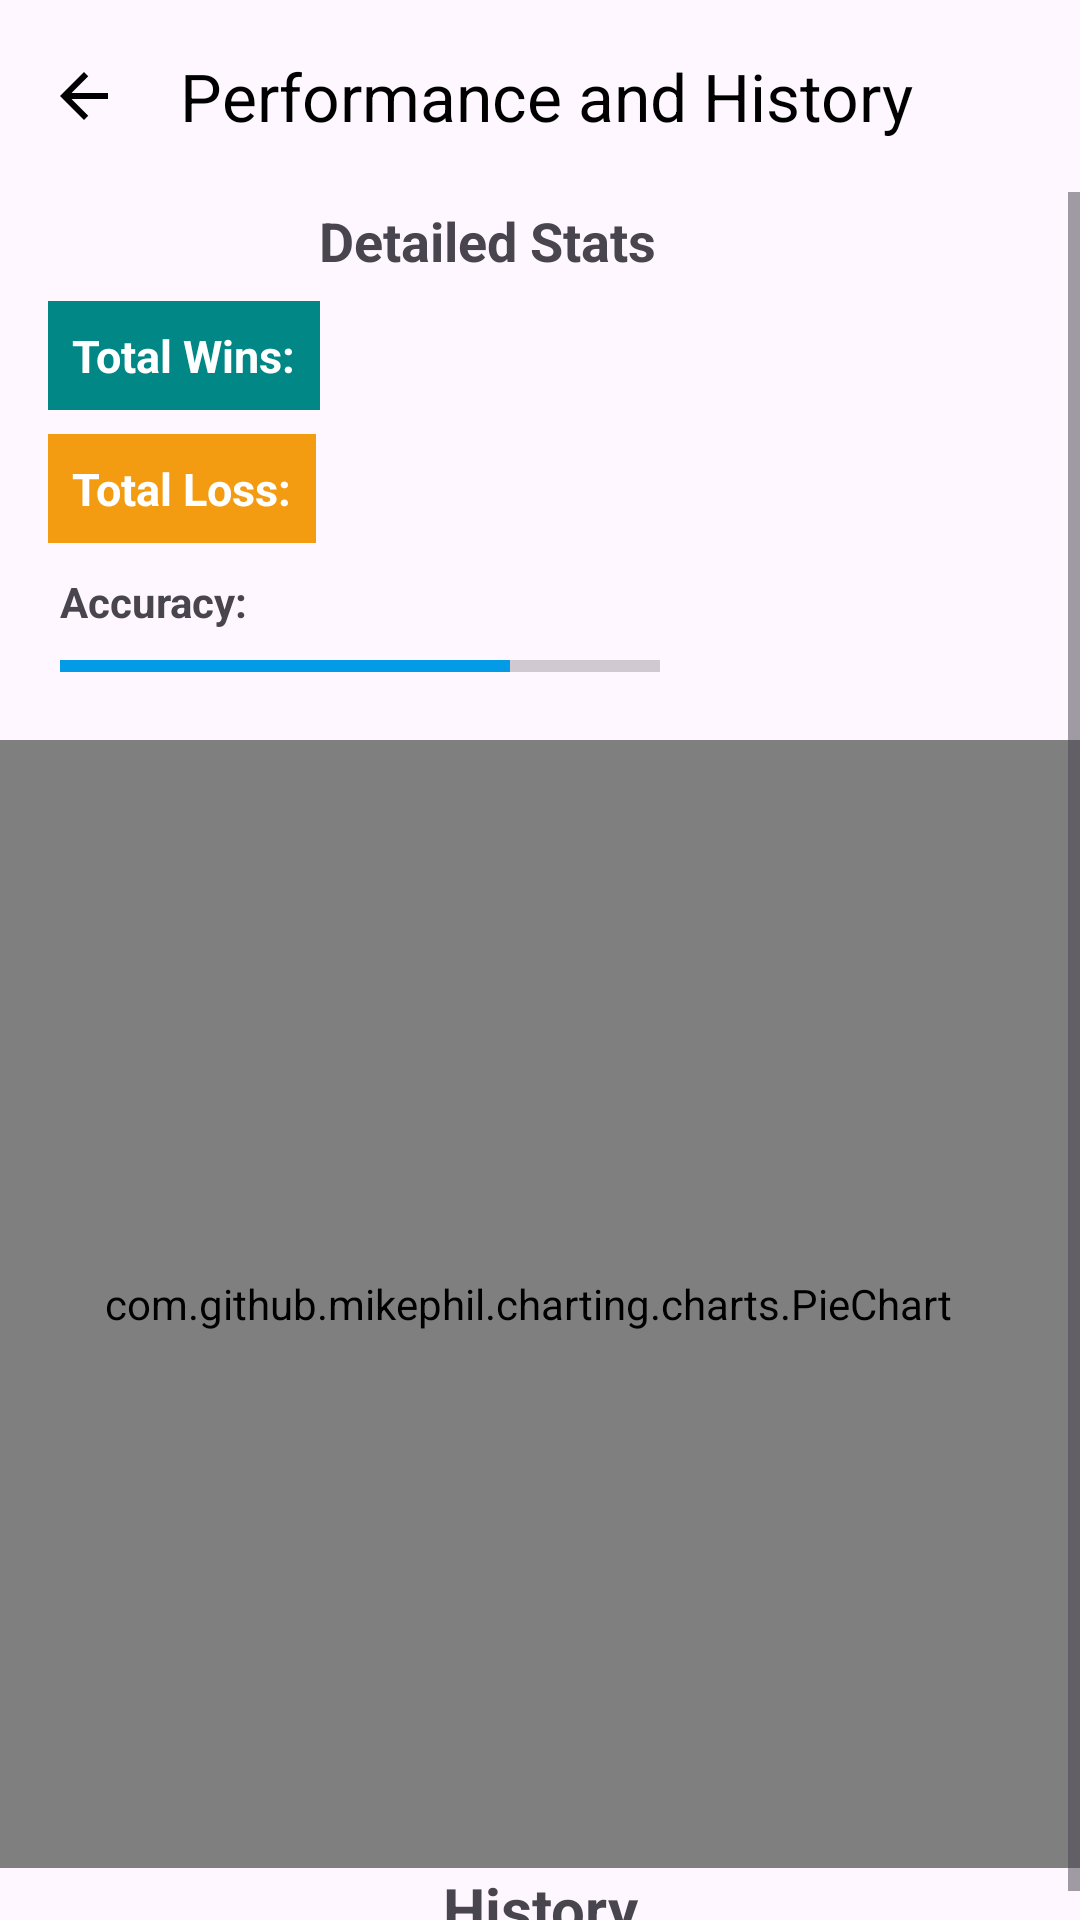

This screen was rendered from an Android layout file. Write that file and the resources it references.
<!-- AndroidManifest.xml: application theme Theme.Performance -->
<!-- res/layout/activity_history.xml -->
<?xml version="1.0" encoding="utf-8"?>
<androidx.appcompat.widget.LinearLayoutCompat
    xmlns:android="http://schemas.android.com/apk/res/android"
    xmlns:app="http://schemas.android.com/apk/res-auto"
    xmlns:tools="http://schemas.android.com/tools"
    android:layout_width="match_parent"
    android:layout_height="match_parent"
    android:orientation="vertical">

    <com.google.android.material.appbar.MaterialToolbar
        android:id="@+id/history_toolbar"
        android:layout_width="match_parent"
        android:layout_height="wrap_content"
        app:layout_constraintTop_toTopOf="parent"
        app:navigationIcon="@drawable/baseline_arrow_back_24"
        app:title="Performance and History"
        app:titleTextColor="?attr/colorOnSecondary"
        tools:layout_editor_absoluteX="21dp" />

    <ScrollView
        android:layout_width="match_parent"
        android:layout_height="wrap_content"
        app:layout_constraintBottom_toBottomOf="parent"
        app:layout_constraintEnd_toEndOf="parent"
        app:layout_constraintHorizontal_bias="0.0"
        app:layout_constraintStart_toStartOf="parent"
        app:layout_constraintTop_toBottomOf="@+id/main_toolbar"
        app:layout_constraintVertical_bias="0.0">

        <androidx.constraintlayout.widget.ConstraintLayout
            android:layout_width="match_parent"
            android:layout_height="wrap_content">

            <com.google.android.material.textview.MaterialTextView
                android:id="@+id/statsTitle"
                android:layout_width="wrap_content"
                android:layout_height="wrap_content"
                android:layout_marginTop="4dp"
                android:text="@string/stats_title"
                android:textSize="18sp"
                android:textStyle="bold"
                app:layout_constraintEnd_toEndOf="parent"
                app:layout_constraintHorizontal_bias="0.43"
                app:layout_constraintStart_toStartOf="parent"
                app:layout_constraintTop_toTopOf="parent" />

            <com.google.android.material.textview.MaterialTextView
                android:id="@+id/totalWinsLabel"
                android:layout_width="wrap_content"
                android:layout_height="wrap_content"
                android:layout_marginStart="16dp"
                android:layout_marginTop="8dp"
                android:background="?attr/colorPrimary"
                android:padding="8dp"
                android:text="@string/total_wins"
                android:textSize="15sp"
                android:textColor="?attr/colorOnPrimary"
                android:textStyle="bold"
                app:layout_constraintStart_toStartOf="parent"
                app:layout_constraintTop_toBottomOf="@id/statsTitle" />

            <com.google.android.material.textview.MaterialTextView
                android:id="@+id/totalLossesLabel"
                android:layout_width="wrap_content"
                android:layout_height="wrap_content"
                android:layout_marginTop="8dp"
                android:background="?attr/colorOnTertiaryFixedVariant"
                android:padding="8dp"
                android:text="@string/total_loss"
                android:textColor="?attr/colorOnPrimary"
                android:textSize="15sp"
                android:textStyle="bold"
                app:layout_constraintStart_toStartOf="@id/totalWinsLabel"
                app:layout_constraintTop_toBottomOf="@id/totalWinsLabel" />


            <com.google.android.material.textview.MaterialTextView
                android:id="@+id/totalWinsValue"
                android:layout_width="wrap_content"
                android:layout_height="wrap_content"
                android:layout_marginStart="1dp"
                android:padding="10dp"
                android:textAlignment="center"
                android:textSize="15sp"
                android:textStyle="bold"
                app:layout_constraintStart_toEndOf="@id/totalWinsLabel"
                app:layout_constraintTop_toTopOf="@id/totalWinsLabel" />

            <com.google.android.material.textview.MaterialTextView
                android:id="@+id/totalLossValue"
                android:layout_width="wrap_content"
                android:layout_height="wrap_content"
                android:layout_marginStart="1dp"
                android:padding="10dp"
                android:textAlignment="center"
                android:textSize="15sp"
                android:textStyle="bold"
                app:layout_constraintStart_toEndOf="@id/totalLossesLabel"
                app:layout_constraintTop_toTopOf="@id/totalLossesLabel" />

            <com.google.android.material.textview.MaterialTextView
                android:id="@+id/accuracyLabel"
                android:layout_width="wrap_content"
                android:layout_height="wrap_content"
                android:layout_marginStart="20dp"
                android:layout_marginTop="10dp"
                android:text="@string/accuracy"
                android:textStyle="bold"
                app:layout_constraintStart_toStartOf="parent"
                app:layout_constraintTop_toBottomOf="@id/totalLossesLabel" />

            <ProgressBar
                android:id="@+id/accuracyProgressBar"
                style="?android:attr/progressBarStyleHorizontal"
                android:layout_width="200dp"
                android:layout_height="wrap_content"
                android:layout_marginStart="20dp"
                android:layout_marginTop="4dp"
                android:max="100"
                android:progress="75"
                app:layout_constraintStart_toStartOf="parent"
                app:layout_constraintTop_toBottomOf="@id/accuracyLabel" />

            <com.google.android.material.textview.MaterialTextView
                android:id="@+id/accuracyValue"
                android:layout_width="wrap_content"
                android:layout_height="wrap_content"
                android:layout_marginStart="8dp"
                android:textStyle="bold"
                app:layout_constraintStart_toEndOf="@id/accuracyProgressBar"
                app:layout_constraintTop_toTopOf="@id/accuracyProgressBar" />

            

            <com.github.mikephil.charting.charts.PieChart
                android:id="@+id/pieChart"
                android:layout_width="378dp"
                android:layout_height="376dp"
                android:layout_margin="16dp"
                android:layout_marginBottom="4dp"
                app:layout_constraintBottom_toBottomOf="parent"
                app:layout_constraintEnd_toEndOf="parent"
                app:layout_constraintHorizontal_bias="0.588"
                app:layout_constraintStart_toStartOf="parent"
                app:layout_constraintTop_toBottomOf="@+id/accuracyProgressBar"
                app:layout_constraintVertical_bias="0.066">

            </com.github.mikephil.charting.charts.PieChart>

            <com.google.android.material.textview.MaterialTextView
                android:id="@+id/historyTextView"
                android:layout_width="wrap_content"
                android:layout_height="wrap_content"
                android:text="@string/history"
                android:textSize="20sp"
                android:textStyle="bold"
                app:layout_constraintEnd_toEndOf="parent"
                app:layout_constraintStart_toStartOf="parent"
                app:layout_constraintTop_toBottomOf="@+id/pieChart" />

            <androidx.recyclerview.widget.RecyclerView
                android:id="@+id/recycleView"
                android:layout_width="match_parent"
                android:layout_height="wrap_content"
                android:layout_marginEnd="9dp"
                app:layout_constraintEnd_toEndOf="parent"
                app:layout_constraintHorizontal_bias="0.0"
                app:layout_constraintStart_toStartOf="parent"
                app:layout_constraintTop_toBottomOf="@+id/historyTextView" />

        </androidx.constraintlayout.widget.ConstraintLayout>
    </ScrollView>
</androidx.appcompat.widget.LinearLayoutCompat>
<!-- resources referenced by this layout -->
<resources>
  <!-- drawable baseline_arrow_back_24 (drawable) -->
  <vector xmlns:android="http://schemas.android.com/apk/res/android" android:autoMirrored="true" android:height="24dp" android:tint="#000000" android:viewportHeight="24" android:viewportWidth="24" android:width="24dp">
        
      <path android:fillColor="#E91E63" android:pathData="M20,11H7.83l5.59,-5.59L12,4l-8,8 8,8 1.41,-1.41L7.83,13H20v-2z"/>
      
  </vector>
  <string name="accuracy">Accuracy: </string>
  <string name="history">History</string>
  <string name="stats_title">Detailed Stats</string>
  <string name="total_loss">Total Loss: </string>
  <string name="total_wins"> Total Wins: </string>
  <style name="Theme.Performance" parent="Base.Theme.Performance" />
  <style name="Base.Theme.Performance" parent="Theme.Material3.DayNight.NoActionBar">
  
  
          <item name="colorPrimary">@color/teal_700</item>
          <item name="colorPrimaryVariant">@color/teal_200</item>
          <item name="colorOnPrimary">@color/white</item>
  
          
          <item name="colorSecondary">@color/light_blue_600</item>
          <item name="colorSecondaryVariant">@color/light_blue_900</item>
          <item name="colorOnSecondary">@color/black</item>
  
          
          <item name="colorTertiary">@color/orange</item>
          <item name="colorOnTertiaryFixedVariant">@color/pumpkin</item>
  
      </style>
  <color name="teal_700">#FF018786</color>
  <color name="teal_200">#FF03DAC5</color>
  <color name="white">#FFFFFFFF</color>
  <color name="light_blue_600">#FF039BE5</color>
  <color name="light_blue_900">#FF01579B</color>
  <color name="black">#FF000000</color>
  <color name="orange">#E64A19</color>
  <color name="pumpkin">#F39C12</color>
</resources>
